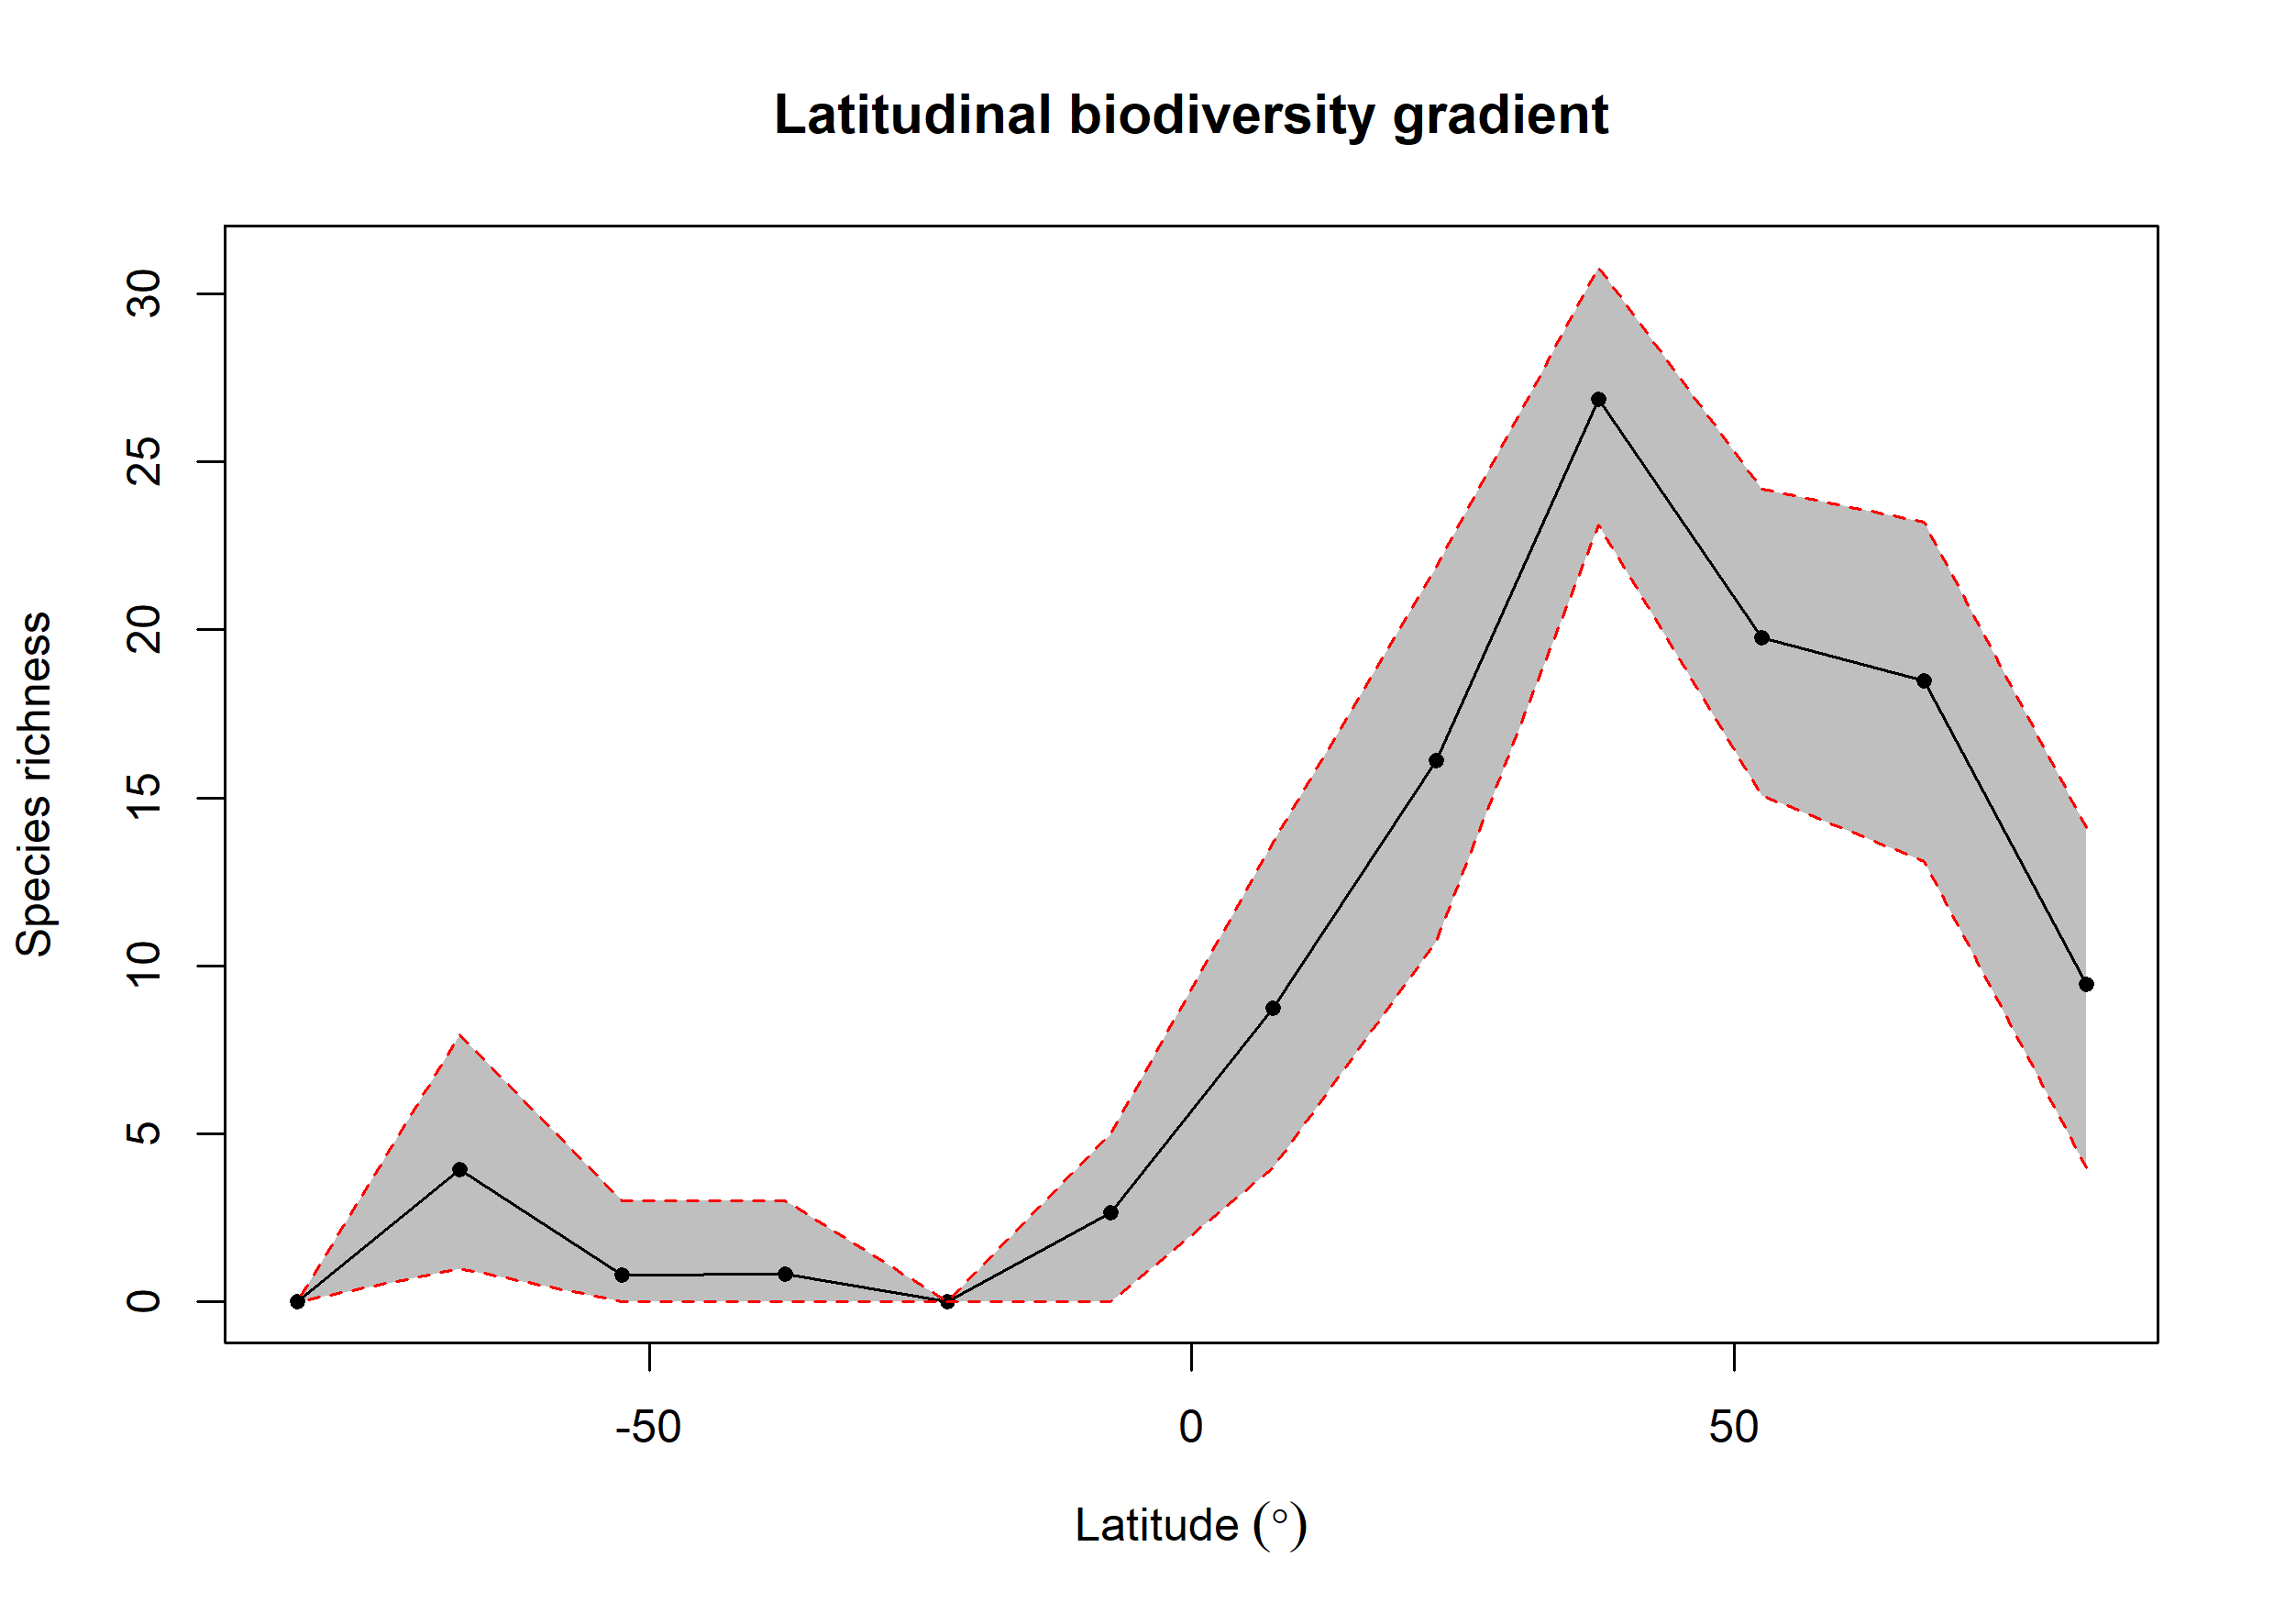

The table this chart was drawn from, first rows:
bin, max, min, mid, hemisphere, mean_richness, CI.Lower, CI.Upper
1, 90, 75, 82.5, N, 9.459, 4, 14.1
2, 75, 60, 67.5, N, 18.48, 13.1, 23.2
3, 60, 45, 52.5, N, 19.76, 15.06, 24.17
4, 45, 30, 37.5, N, 26.86, 23.12, 30.79
5, 30, 15, 22.5, N, 16.11, 10.72, 21.86
6, 15, 0, 7.5, N, 8.748, 4, 13.67
7, 0, -15, -7.5, S, 2.66, 0, 5
8, -15, -30, -22.5, S, NA, NA, NA
9, -30, -45, -37.5, S, 0.82, 0, 3
10, -45, -60, -52.5, S, 0.79, 0, 3
11, -60, -75, -67.5, S, 3.946, 1, 7.955
12, -75, -90, -82.5, S, NA, NA, NA
